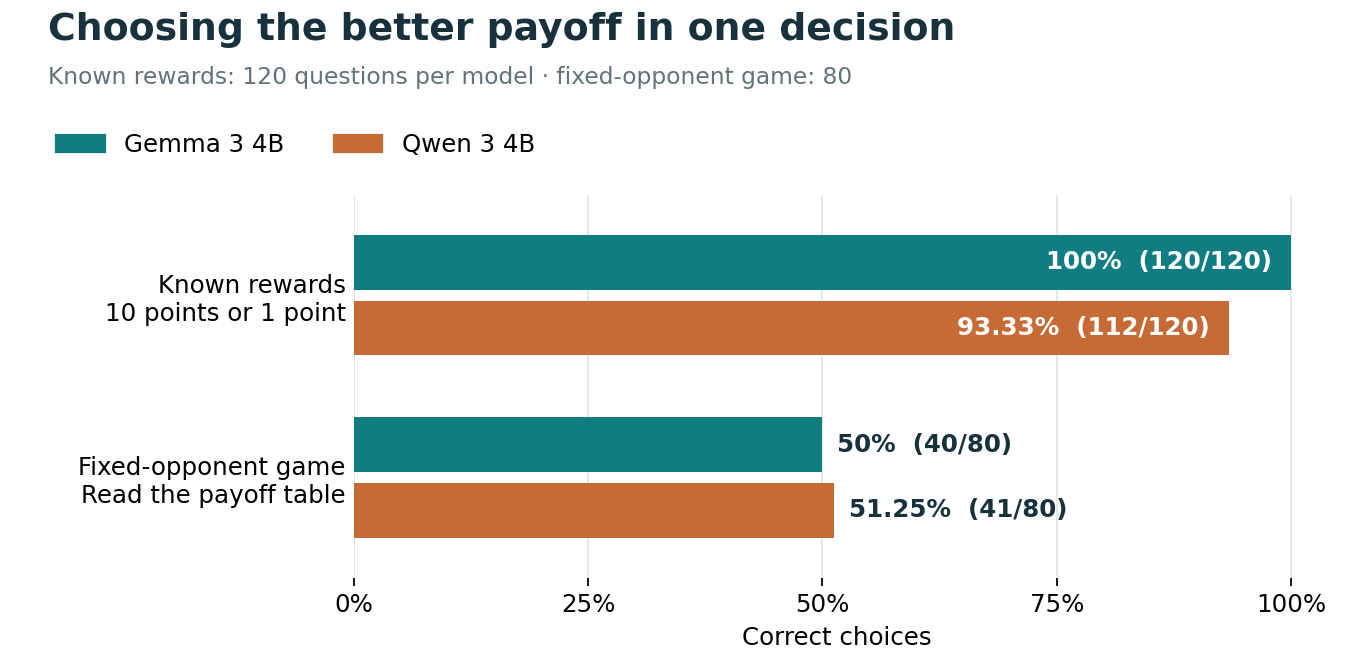

The table this chart was drawn from, first rows:
model, group, numerator, denominator, fraction
gemma3:4b, fixed_opponent_pd, 40, 80, 0.5
qwen3:4b, fixed_opponent_pd, 41, 80, 0.5125
gemma3:4b, known_reward, 120, 120, 1.0
qwen3:4b, known_reward, 112, 120, 0.9333
